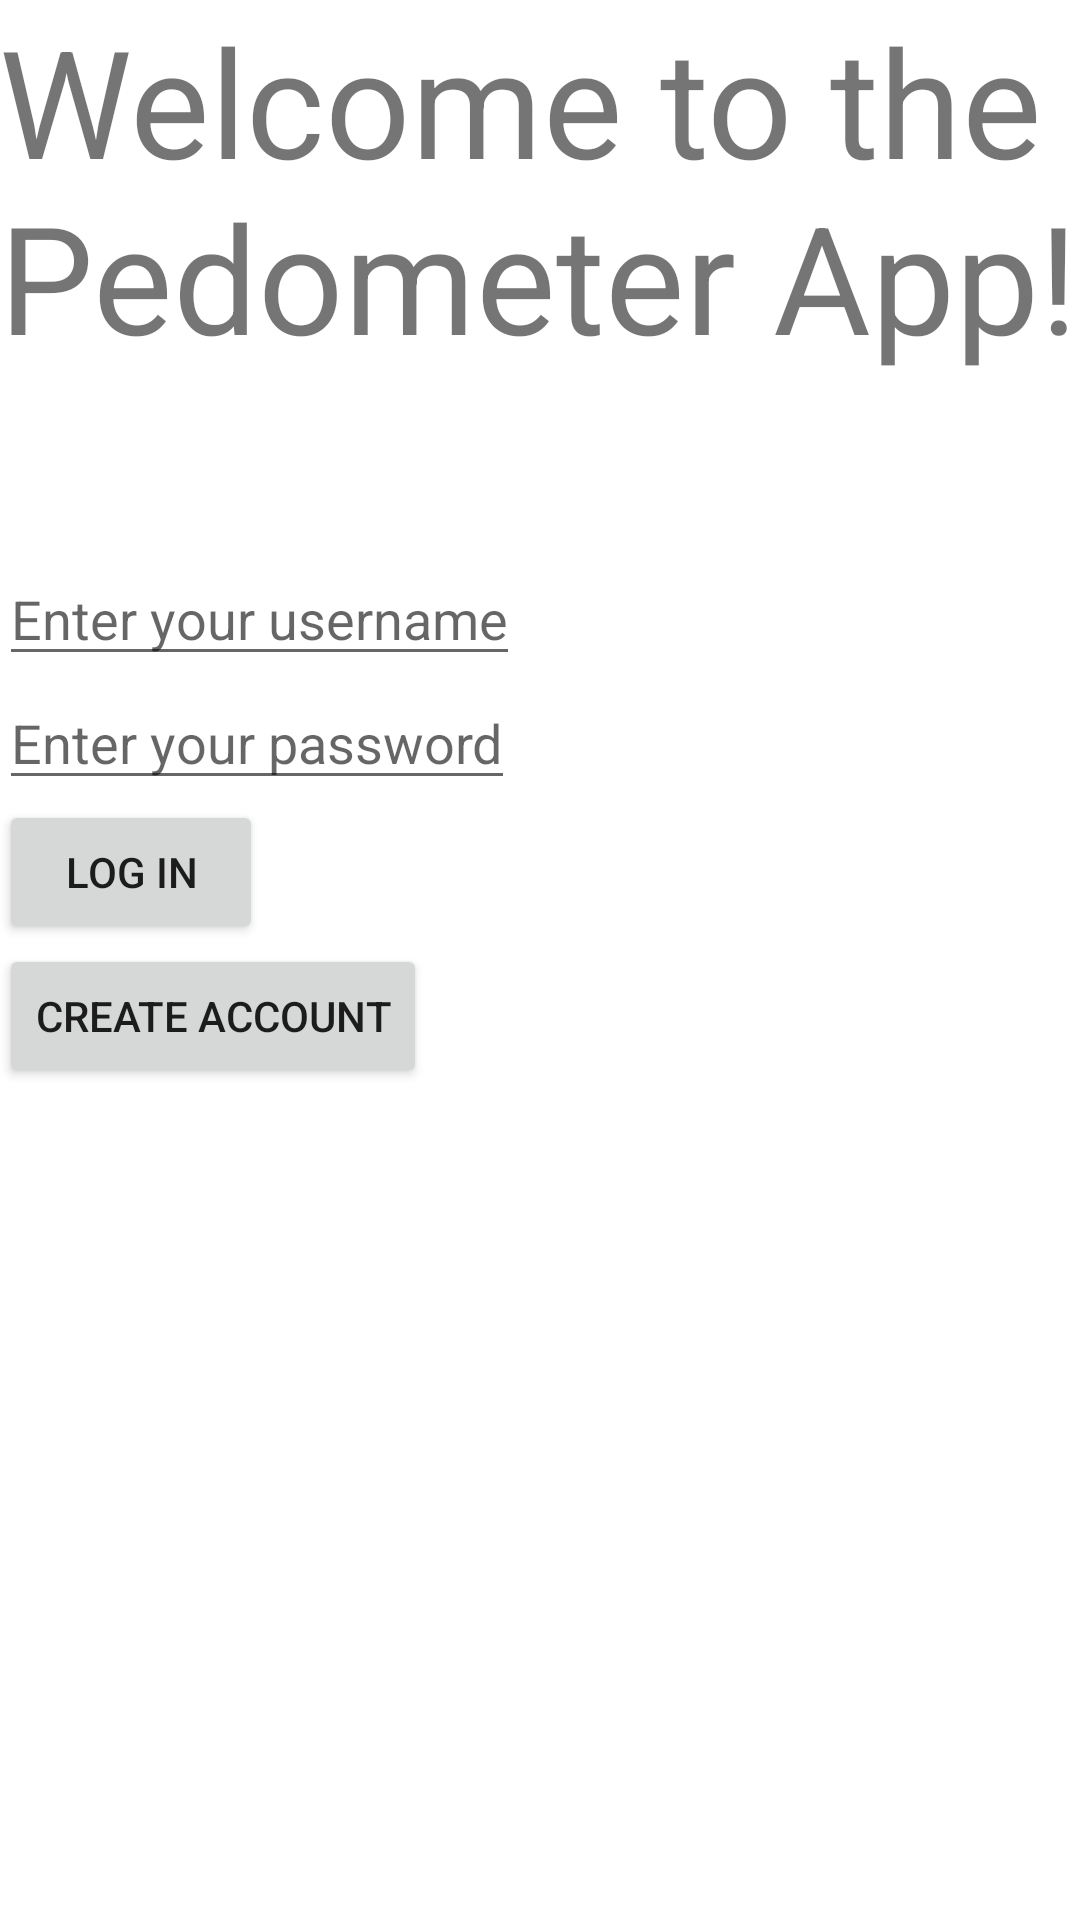

Reconstruct the res/layout file that produces this screen, plus the resources it refers to.
<!-- AndroidManifest.xml: application theme AppTheme -->
<!-- res/layout/login_view.xml -->
<?xml version="1.0" encoding="utf-8"?>
<RelativeLayout xmlns:android="http://schemas.android.com/apk/res/android"
    
    xmlns:tools="http://schemas.android.com/tools"
    android:layout_width="match_parent"
    android:layout_height="match_parent"
    android:paddingBottom="@dimen/activity_vertical_margin"
    android:paddingLeft="@dimen/activity_horizontal_margin"
    android:paddingRight="@dimen/activity_horizontal_margin"
    android:paddingTop="@dimen/activity_vertical_margin"
    tools:context=".AccountLogin" >
    
    <TextView android:id="@+id/app_welcome"
        android:layout_width="wrap_content"
        android:layout_height="wrap_content"
        android:textSize = "50sp"
        android:text="@string/app_welcome" />
    
    <EditText android:id="@+id/username_field"
        android:layout_width="wrap_content"
        android:layout_height="wrap_content"
        android:layout_below="@id/app_welcome"
        android:hint="@string/username" />
    
     <EditText android:id="@+id/password_field"
        android:layout_width="wrap_content"
        android:layout_height="wrap_content"
        android:layout_below="@id/username_field"
        android:inputType="textPassword"
        android:hint="@string/password" />
     
     <Button 
        android:id="@+id/login_button"
        android:layout_width="wrap_content"
        android:layout_height="wrap_content"
        android:layout_below="@id/password_field"
        android:text="@string/login_view"
        android:onClick="logIn" />
     
     <Button
         android:id="@+id/create_account"
         android:layout_width="wrap_content"
         android:layout_height="wrap_content"
         android:layout_below="@id/login_button"
         android:text="@string/create_account_2"
         android:onClick="createAccountView" />

</RelativeLayout>
<!-- resources referenced by this layout -->
<resources>
  <string name="app_welcome">Welcome to the Pedometer App! \n</string>
  <string name="create_account_2">Create Account</string>
  <string name="login_view">Log In</string>
  <string name="password">Enter your password</string>
  <string name="username">Enter your username</string>
</resources>
